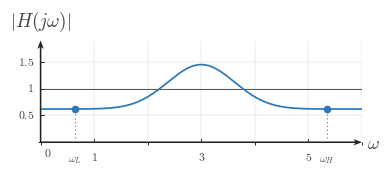

Write Python code to recreate this figure. (Note: this script raises an exception after producing the figure.)

from __future__ import annotations

from pathlib import Path

import matplotlib

matplotlib.use("Agg")

import matplotlib.pyplot as plt
import numpy as np
from matplotlib.ticker import MultipleLocator

BACKGROUND_COLOR = "white"

def configure_matplotlib():
    plt.rcParams.update(
        {
            "mathtext.fontset": "cm",
            "font.family": "serif",
            "figure.facecolor": BACKGROUND_COLOR,
            "axes.facecolor": BACKGROUND_COLOR,
            "savefig.facecolor": BACKGROUND_COLOR,
            "savefig.edgecolor": BACKGROUND_COLOR,
        }
    )

configure_matplotlib()

CANONICAL_DPI = 300
PX_PER_DATA_UNIT = 150
MARGIN_LEFT_PX = 115
MARGIN_RIGHT_PX = 120
MARGIN_BOTTOM_PX = 95
MARGIN_TOP_PX = 110

SIGNAL_COLOR = "#2f78b7"
AXIS_COLOR = "#222222"
LABEL_COLOR = "#444444"
TICK_LABEL_COLOR = "#444444"
GRID_COLOR = "#000000"
GUIDE_COLOR = "#777777"
ANNOTATION_COLOR = "#555555"

GRID_ALPHA = 0.18
GUIDE_DASH_STYLE = (0, (1.1, 2.4))

def px_to_pt(px):
    return px * 72 / CANONICAL_DPI

def px_to_data(px):
    return px / PX_PER_DATA_UNIT

SIGNAL_LW = px_to_pt(7.1)
SMOOTH_SIGNAL_LW = px_to_pt(5.2)
TICK_LW = px_to_pt(2.7)
GRID_LW = px_to_pt(1.3)
GUIDE_LW = px_to_pt(3.3)
ANNOTATION_LW = px_to_pt(2.9)

TICK_LABEL_SIZE = px_to_pt(35.6)
AXIS_LABEL_SIZE = px_to_pt(53.3)
TOP_LABEL_SIZE = px_to_pt(57.8)
ANNOTATION_SIZE = px_to_pt(33.3)

TICK_HALF_LEN = px_to_data(8.25)
X_TICK_LABEL_Y = -px_to_data(24)
Y_TICK_LABEL_X = px_to_data(18)
ORIGIN_LABEL_X = px_to_data(9)
ORIGIN_LABEL_Y = -px_to_data(12)
X_AXIS_LABEL_X_PAD = px_to_data(15)
X_AXIS_LABEL_Y = -px_to_data(4.5)
Y_AXIS_LABEL_Y_PAD = px_to_data(18)

OPEN_MARKER_SIZE = px_to_pt(20.0)
CLOSED_MARKER_SIZE = px_to_pt(17.8)
ENDPOINT_EDGEWIDTH = px_to_pt(5.1)

AXIS_ARROW_SHAFT_WIDTH_DATA = px_to_data(4.3)
AXIS_ARROW_KW = dict(
    angles="xy",
    scale_units="xy",
    scale=1,
    units="xy",
    width=AXIS_ARROW_SHAFT_WIDTH_DATA,
    headwidth=4.2,
    headlength=5.5,
    headaxislength=4.3,
    color=AXIS_COLOR,
    pivot="tail",
    clip_on=False,
    zorder=2,
)

def make_ct_signal_figure(xlim, ylim, *, dpi=CANONICAL_DPI):
    x_range = float(xlim[1]) - float(xlim[0])
    y_range = float(ylim[1]) - float(ylim[0])
    if x_range <= 0 or y_range <= 0:
        raise ValueError("xlim and ylim must define increasing ranges")

    axes_w_px = x_range * PX_PER_DATA_UNIT
    axes_h_px = y_range * PX_PER_DATA_UNIT
    fig_w_px = MARGIN_LEFT_PX + axes_w_px + MARGIN_RIGHT_PX
    fig_h_px = MARGIN_BOTTOM_PX + axes_h_px + MARGIN_TOP_PX

    fig, ax = plt.subplots(
        figsize=(fig_w_px / dpi, fig_h_px / dpi),
        dpi=dpi,
        facecolor=BACKGROUND_COLOR,
        constrained_layout=True,
    )
    return fig, ax

def math_label(value):
    if isinstance(value, str):
        return value
    numeric = float(value)
    rounded = round(numeric)
    if np.isclose(numeric, rounded):
        return rf"${int(rounded)}$"
    return rf"${numeric:g}$"

def setup_frequency_response_axes(
    ax,
    *,
    xlim,
    ylim,
    xticks,
    yticks,
    x_axis_label=r"$\omega$",
    y_axis_label=r"$|H(j\omega)|$",
    show_grid=True,
    show_origin=True,
    y_tick_label_side="left",
    x_minor_grid_step=1,
    y_minor_grid_step=0.5,
    equal_aspect=True,
):
    ax.set_xlim(*xlim)
    ax.set_ylim(*ylim)

    if equal_aspect:
        ax.set_aspect("equal", adjustable="box")

    ax.set_xticks(xticks)
    ax.set_yticks(yticks)
    ax.xaxis.set_minor_locator(MultipleLocator(x_minor_grid_step))
    ax.yaxis.set_minor_locator(MultipleLocator(y_minor_grid_step))

    if show_grid:
        ax.grid(True, which="both", linewidth=GRID_LW, alpha=GRID_ALPHA, color=GRID_COLOR)
        ax.set_axisbelow(True)

    for spine in ax.spines.values():
        spine.set_visible(False)

    ax.tick_params(left=False, bottom=False, labelleft=False, labelbottom=False)

    x_axis_start, x_axis_end = xlim
    y_axis_start, y_axis_end = ylim
    ax.quiver(x_axis_start, 0, x_axis_end - x_axis_start, 0, **AXIS_ARROW_KW)
    ax.quiver(0, y_axis_start, 0, y_axis_end - y_axis_start, **AXIS_ARROW_KW)

    for t in xticks:
        if abs(float(t)) < 1e-12:
            continue
        ax.plot([t, t], [-TICK_HALF_LEN, TICK_HALF_LEN], color=AXIS_COLOR, lw=TICK_LW, zorder=5)
        ax.text(t, X_TICK_LABEL_Y, math_label(t), fontsize=TICK_LABEL_SIZE, ha="center", va="top", color=TICK_LABEL_COLOR, zorder=6)

    for y in yticks:
        if abs(float(y)) < 1e-12:
            continue
        ax.plot([-TICK_HALF_LEN, TICK_HALF_LEN], [y, y], color=AXIS_COLOR, lw=TICK_LW, zorder=5)
        if y_tick_label_side == "right":
            ax.text(Y_TICK_LABEL_X, y, math_label(y), fontsize=TICK_LABEL_SIZE, ha="left", va="center", color=TICK_LABEL_COLOR, zorder=6)
        else:
            ax.text(-Y_TICK_LABEL_X, y, math_label(y), fontsize=TICK_LABEL_SIZE, ha="right", va="center", color=TICK_LABEL_COLOR, zorder=6)

    if show_origin:
        ax.text(ORIGIN_LABEL_X, ORIGIN_LABEL_Y, r"$0$", fontsize=TICK_LABEL_SIZE, ha="left", va="top", color=TICK_LABEL_COLOR, zorder=6)

    ax.text(x_axis_end + X_AXIS_LABEL_X_PAD, X_AXIS_LABEL_Y, x_axis_label, fontsize=AXIS_LABEL_SIZE, ha="left", va="center", color=LABEL_COLOR, clip_on=False)
    ax.text(0, y_axis_end + Y_AXIS_LABEL_Y_PAD, y_axis_label, fontsize=TOP_LABEL_SIZE, ha="center", va="bottom", color=LABEL_COLOR, clip_on=False)

def plot_smooth_signal(ax, t, x, *, lw=SMOOTH_SIGNAL_LW, color=SIGNAL_COLOR, zorder=4):
    ax.plot(t, x, color=color, linewidth=lw, solid_capstyle="round", zorder=zorder)

def draw_dotted_guide(ax, x_values, y_values):
    ax.plot(x_values, y_values, color=GUIDE_COLOR, linewidth=GUIDE_LW, linestyle=GUIDE_DASH_STYLE, zorder=3)

def draw_unity_reference_line(ax, *, xlim, y=1.0):
    ax.plot([xlim[0], xlim[1]], [y, y], color=ANNOTATION_COLOR, linewidth=ANNOTATION_LW, linestyle="-", zorder=3)

def mark_endpoint(ax, x, y, label, *, label_y=-0.24):
    draw_dotted_guide(ax, [x, x], [0, y])
    ax.plot(
        x,
        y,
        marker="o",
        markersize=CLOSED_MARKER_SIZE,
        markerfacecolor=SIGNAL_COLOR,
        markeredgecolor=SIGNAL_COLOR,
        markeredgewidth=ENDPOINT_EDGEWIDTH,
        linestyle="None",
        zorder=6,
    )
    ax.text(x, label_y, label, fontsize=ANNOTATION_SIZE, ha="center", va="top", color=ANNOTATION_COLOR)

def save_figure(fig, output_path, *, dpi=CANONICAL_DPI):
    path = Path(output_path)
    path.parent.mkdir(parents=True, exist_ok=True)
    fig.savefig(path, dpi=dpi, bbox_inches="tight", facecolor=BACKGROUND_COLOR, edgecolor=BACKGROUND_COLOR)
    plt.close(fig)
    return path

OUTPUT_PATH = Path(r"/home/jake/Developer/MA/PIPELINE/Electrical-and-Computer-Engineering/2-Build-Lessons/4-Image-Generation/1-Outputs/Continuous-Time-Signal-Processing/10.2--interpreting-frequency-response-Images/images/l007-s005-te-section-005.png")


def response(x):
    return 0.62 + (1.45 - 0.62) * np.exp(-((x - 3.0) / 0.88) ** 2)


def main():
    xlim = (0.0, 6.0)
    ylim = (0.0, 1.9)
    fig, ax = make_ct_signal_figure(xlim, ylim)
    setup_frequency_response_axes(
        ax,
        xlim=xlim,
        ylim=ylim,
        xticks=[1, 3, 5],
        yticks=[0.5, 1.0, 1.5],
    )
    draw_unity_reference_line(ax, xlim=xlim, y=1.0)

    x = np.linspace(0.0, 6.0, 801)
    y = response(x)
    plot_smooth_signal(ax, x, y)

    x_low = 0.65
    x_high = 5.35
    mark_endpoint(ax, x_low, response(x_low), r"$\omega_L$")
    mark_endpoint(ax, x_high, response(x_high), r"$\omega_H$")

    save_figure(fig, OUTPUT_PATH)


if __name__ == "__main__":
    main()
